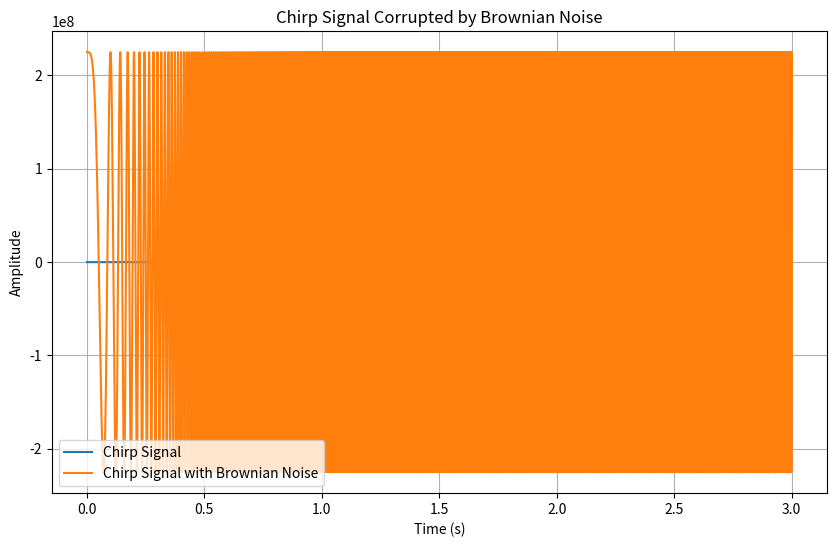

Write the Python code that produced this figure.
# prompt: generate a chirp signal corrupted by brownian noise

import numpy as np
import matplotlib.pyplot as plt
import scipy.signal as signal

# Parameters for chirp signal
amplitude = 15000
f_start = 0  # Starting frequency
f_end = 1000  # Ending frequency
t_end = 5     # end time
duration = 3  # Duration of the signal in seconds
sample_rate = 44100  # Sample rate

# Generate time vector
t = np.linspace(0, duration, int(duration * sample_rate))

# Generate chirp signal
#chirp_signal = np.sin(2 * np.pi * (f_start + (f_end - f_start) * t / duration) * t)
chirp_signal0 = signal.chirp(t, f_start, t_end, f_end, 'linear')
chirp_signal = amplitude * chirp_signal0

# Parameters for Brownian noise
noise_level = 0.05  # Adjust this to control the intensity of the noise

# Generate Brownian noise
brownian_noise = np.cumsum(np.random.randn(len(t)))
brownian_noise = noise_level * brownian_noise / np.std(brownian_noise)  # Normalize noise amplitude

# Corrupt chirp signal with Brownian noise
corrupted_signal = chirp_signal + brownian_noise
print(len(brownian_noise))
print(len(chirp_signal))

corrupted_signal = amplitude*corrupted_signal

print(min(corrupted_signal))
print(max(corrupted_signal))

# Plot the signals
plt.figure(figsize=(10, 6))
plt.plot(t, chirp_signal, label="Chirp Signal")
plt.plot(t, corrupted_signal, label="Chirp Signal with Brownian Noise")
plt.xlabel("Time (s)")
plt.ylabel("Amplitude")
plt.title("Chirp Signal Corrupted by Brownian Noise")
plt.legend()
plt.grid(True)

# Optional: Save the Brownian noise as a WAV file
import scipy.io.wavfile as wavfile
wavfile.write('chirp2.wav', sample_rate, chirp_signal.astype(np.float32))
wavfile.write('chirp_brownian.wav', sample_rate, corrupted_signal.astype(np.float32))

plt.show()
